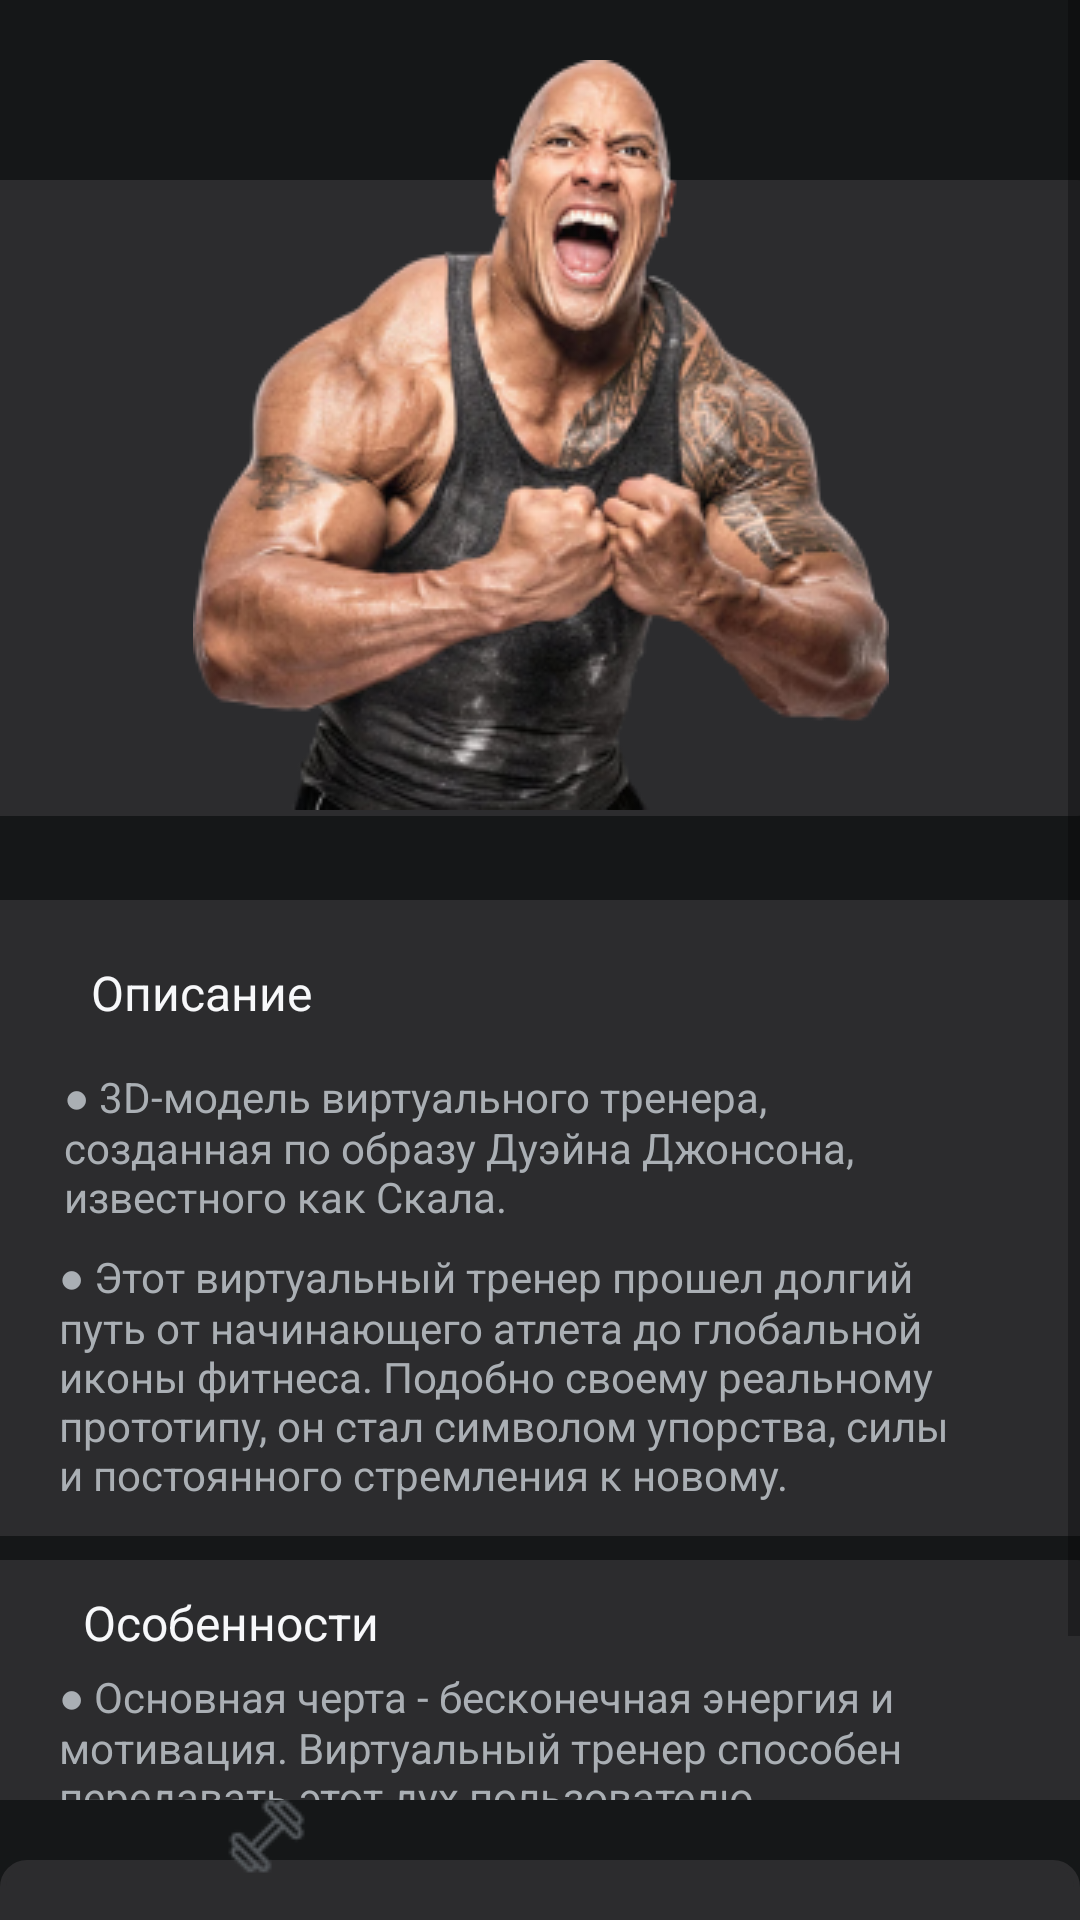

Android layout source for this screen:
<!-- AndroidManifest.xml: application theme Theme.MyChoiceAI -->
<!-- res/layout/fragment_info_coach.xml -->
<?xml version="1.0" encoding="utf-8"?>
<androidx.constraintlayout.widget.ConstraintLayout xmlns:android="http://schemas.android.com/apk/res/android"
    xmlns:app="http://schemas.android.com/apk/res-auto"
    xmlns:tools="http://schemas.android.com/tools"
    android:layout_width="match_parent"
    android:layout_height="match_parent"
    tools:context=".FragmentInfoCoach"
    android:background="#151718">

    

    <ScrollView
        android:id="@+id/scrollView4"
        android:layout_width="match_parent"
        android:layout_height="600dp"
        app:layout_constraintEnd_toEndOf="parent"
        app:layout_constraintHorizontal_bias="0.0"
        app:layout_constraintStart_toStartOf="parent"
        app:layout_constraintTop_toTopOf="parent">

        <androidx.constraintlayout.widget.ConstraintLayout
            android:layout_width="match_parent"
            android:layout_height="wrap_content">

            <View
                android:id="@+id/myRectangleView8"
                android:layout_width="383dp"
                android:layout_height="212dp"
                android:layout_marginTop="60dp"
                android:background="@drawable/rectangle4"
                app:layout_constraintEnd_toEndOf="parent"
                app:layout_constraintHorizontal_bias="0.678"
                app:layout_constraintStart_toStartOf="parent"
                app:layout_constraintTop_toTopOf="parent" />

            <View
                android:id="@+id/myRectangleView9"
                android:layout_width="383dp"
                android:layout_height="212dp"
                android:layout_marginTop="28dp"
                android:background="@drawable/rectangle4"
                app:layout_constraintEnd_toEndOf="parent"
                app:layout_constraintHorizontal_bias="0.571"
                app:layout_constraintStart_toStartOf="parent"
                app:layout_constraintTop_toBottomOf="@+id/myRectangleView8" />

            <View
                android:id="@+id/myRectangleView12"
                android:layout_width="383dp"
                android:layout_height="140dp"
                android:layout_marginTop="8dp"
                android:background="@drawable/rectangle4"
                app:layout_constraintEnd_toEndOf="parent"
                app:layout_constraintHorizontal_bias="0.68"
                app:layout_constraintStart_toStartOf="parent"
                app:layout_constraintTop_toBottomOf="@+id/myRectangleView9" />

            <ImageView
                android:id="@+id/imageView38"
                android:layout_width="wrap_content"
                android:layout_height="wrap_content"
                android:layout_marginTop="20dp"
                android:src="@drawable/skala3"
                app:layout_constraintEnd_toEndOf="parent"
                app:layout_constraintHorizontal_bias="0.502"
                app:layout_constraintStart_toStartOf="parent"
                app:layout_constraintTop_toTopOf="parent" />

            <TextView
                android:id="@+id/textView45"
                android:layout_width="wrap_content"
                android:layout_height="wrap_content"
                android:layout_marginTop="48dp"
                android:text="Описание"
                android:textColor="#F7F8FA"
                android:textSize="16sp"
                app:layout_constraintEnd_toEndOf="parent"
                app:layout_constraintHorizontal_bias="0.106"
                app:layout_constraintStart_toStartOf="parent"
                app:layout_constraintTop_toBottomOf="@+id/myRectangleView8" />

            <TextView
                android:id="@+id/textView50"
                android:layout_width="wrap_content"
                android:layout_height="wrap_content"
                android:layout_marginTop="18dp"
                android:text="Особенности"
                android:textColor="#F7F8FA"
                android:textSize="16sp"
                app:layout_constraintEnd_toEndOf="parent"
                app:layout_constraintHorizontal_bias="0.106"
                app:layout_constraintStart_toStartOf="parent"
                app:layout_constraintTop_toBottomOf="@+id/myRectangleView9" />

            <TextView
                android:id="@+id/textView46"
                android:layout_width="286dp"
                android:layout_height="56dp"
                android:layout_marginTop="84dp"
                android:text="● 3D-модель виртуального тренера, созданная по образу Дуэйна Джонсона, известного как Скала. "
                android:textColor="#AAAFB4"
                app:layout_constraintEnd_toEndOf="parent"
                app:layout_constraintHorizontal_bias="0.288"
                app:layout_constraintStart_toStartOf="parent"
                app:layout_constraintTop_toBottomOf="@+id/myRectangleView8" />

            <TextView
                android:id="@+id/textView49"
                android:layout_width="299dp"
                android:layout_height="89dp"
                android:layout_marginTop="4dp"
                android:text="● Этот виртуальный тренер прошел долгий путь от начинающего атлета до глобальной иконы фитнеса. Подобно своему реальному прототипу, он стал символом упорства, силы и постоянного стремления к новому."
                android:textColor="#AAAFB4"
                app:layout_constraintEnd_toEndOf="parent"
                app:layout_constraintHorizontal_bias="0.321"
                app:layout_constraintStart_toStartOf="parent"
                app:layout_constraintTop_toBottomOf="@+id/textView46" />

            <TextView
                android:id="@+id/textView51"
                android:layout_width="283dp"
                android:layout_height="83dp"
                android:layout_marginTop="44dp"
                android:text="● Основная черта - бесконечная энергия и мотивация. Виртуальный тренер способен передавать этот дух пользователю, стимулируя его на каждом этапе тренировки.  "
                android:textColor="#AAAFB4"
                app:layout_constraintEnd_toEndOf="parent"
                app:layout_constraintHorizontal_bias="0.257"
                app:layout_constraintStart_toStartOf="parent"
                app:layout_constraintTop_toBottomOf="@+id/myRectangleView9" />

        </androidx.constraintlayout.widget.ConstraintLayout>
    </ScrollView>

    <View
        android:id="@+id/myRectangleView13"
        android:layout_width="match_parent"
        android:layout_height="103dp"
        android:layout_marginTop="20dp"
        android:background="@drawable/rectangle4"
        app:layout_constraintEnd_toEndOf="parent"
        app:layout_constraintHorizontal_bias="0.0"
        app:layout_constraintStart_toStartOf="parent"
        app:layout_constraintTop_toBottomOf="@+id/scrollView4" />

    <TextView
        android:id="@+id/textView54"
        android:layout_width="wrap_content"
        android:layout_height="wrap_content"
        android:layout_marginBottom="16dp"
        android:text="Coach"
        android:textColor="#DEFA2C"
        app:layout_constraintBottom_toBottomOf="parent"
        app:layout_constraintEnd_toEndOf="parent"
        app:layout_constraintStart_toStartOf="parent"
        app:layout_constraintTop_toBottomOf="@+id/imageButton7" />

    <ImageButton
        android:id="@+id/imageButton7"
        android:layout_width="60dp"
        android:layout_height="36dp"
        android:layout_marginTop="40dp"
        android:background="@drawable/rectangle5"
        android:src="@drawable/coachicon"
        app:layout_constraintEnd_toEndOf="parent"
        app:layout_constraintHorizontal_bias="0.498"
        app:layout_constraintStart_toStartOf="parent"
        app:layout_constraintTop_toBottomOf="@+id/scrollView4" />

    <TextView
        android:id="@+id/textView53"
        android:layout_width="wrap_content"
        android:layout_height="wrap_content"
        android:layout_marginBottom="16dp"
        android:text="Тренировки"
        android:textColor="#54585C"
        app:layout_constraintBottom_toBottomOf="parent"
        app:layout_constraintEnd_toStartOf="@+id/textView54"
        app:layout_constraintHorizontal_bias="0.635"
        app:layout_constraintStart_toStartOf="parent"
        app:layout_constraintTop_toBottomOf="@+id/imageButton6" />

    <TextView
        android:id="@+id/textView52"
        android:layout_width="wrap_content"
        android:layout_height="wrap_content"
        android:layout_marginTop="16dp"
        android:text="Прогресс"
        android:textColor="#54585C"
        app:layout_constraintEnd_toEndOf="parent"
        app:layout_constraintHorizontal_bias="0.26"
        app:layout_constraintStart_toEndOf="@+id/textView54"
        app:layout_constraintTop_toBottomOf="@+id/imageButton5" />

    <ImageButton
        android:id="@+id/imageButton6"
        android:layout_width="wrap_content"
        android:layout_height="wrap_content"
        android:layout_marginEnd="28dp"
        android:layout_marginBottom="16dp"
        android:background="@null"
        android:src="@drawable/trainingicon"
        app:layout_constraintBottom_toBottomOf="parent"
        app:layout_constraintEnd_toStartOf="@+id/imageButton7"
        app:layout_constraintTop_toBottomOf="@+id/scrollView4"
        app:layout_constraintVertical_bias="0.53" />

    <ImageButton
        android:id="@+id/imageButton5"
        android:layout_width="wrap_content"
        android:layout_height="24dp"
        android:layout_marginTop="44dp"
        android:layout_marginEnd="36dp"
        android:background="@null"
        android:src="@drawable/progressicon"
        app:layout_constraintEnd_toEndOf="parent"
        app:layout_constraintHorizontal_bias="0.36"
        app:layout_constraintStart_toEndOf="@+id/imageButton7"
        app:layout_constraintTop_toBottomOf="@+id/scrollView4" />

</androidx.constraintlayout.widget.ConstraintLayout>
<!-- resources referenced by this layout -->
<resources>
  <!-- drawable coachicon: png bitmap (drawable, 619 bytes) -->
  <!-- drawable progressicon: png bitmap (drawable, 640 bytes) -->
  <!-- drawable rectangle4 (drawable) -->
  <?xml version="1.0" encoding="UTF-8"?>
  <shape xmlns:android="http://schemas.android.com/apk/res/android" android:id="@+id/listview_background_shape">
      <stroke android:width="2dp" android:color="#2C2C2E" />
      <padding android:left="2dp"
          android:top="2dp"
          android:right="2dp"
          android:bottom="2dp" />
      <corners android:radius="8dp" />
      <solid android:color="#2C2C2E" />
      <solid android:strokeColor="#54585C" />
  </shape>
  <!-- drawable rectangle5 (drawable) -->
  <?xml version="1.0" encoding="UTF-8"?>
  <shape xmlns:android="http://schemas.android.com/apk/res/android" android:id="@+id/listview_background_shape">
      <stroke android:width="2dp" android:color="#DEFA2C" />
      <padding android:left="2dp"
          android:top="2dp"
          android:right="2dp"
          android:bottom="2dp" />
      <corners android:radius="30dp" />
      <solid android:color="#DEFA2C" />
      <solid android:strokeColor="#54585C" />
  </shape>
  <!-- drawable skala3: png bitmap (drawable, 84802 bytes) -->
  <!-- drawable trainingicon: png bitmap (drawable, 821 bytes) -->
  <style name="Theme.MyChoiceAI" parent="Theme.MaterialComponents.DayNight.DarkActionBar">
          
          <item name="colorPrimary">@color/purple_500</item>
          <item name="colorPrimaryVariant">@color/purple_700</item>
          <item name="colorOnPrimary">@color/white</item>
          
          <item name="colorSecondary">@color/teal_200</item>
          <item name="colorSecondaryVariant">@color/teal_700</item>
          <item name="colorOnSecondary">@color/black</item>
          
          <item name="android:statusBarColor">?attr/colorPrimaryVariant</item>
          
      </style>
  <color name="purple_500">#FF6200EE</color>
  <color name="purple_700">#FF3700B3</color>
  <color name="white">#FFFFFFFF</color>
  <color name="teal_200">#FF03DAC5</color>
  <color name="teal_700">#FF018786</color>
  <color name="black">#FF000000</color>
</resources>
